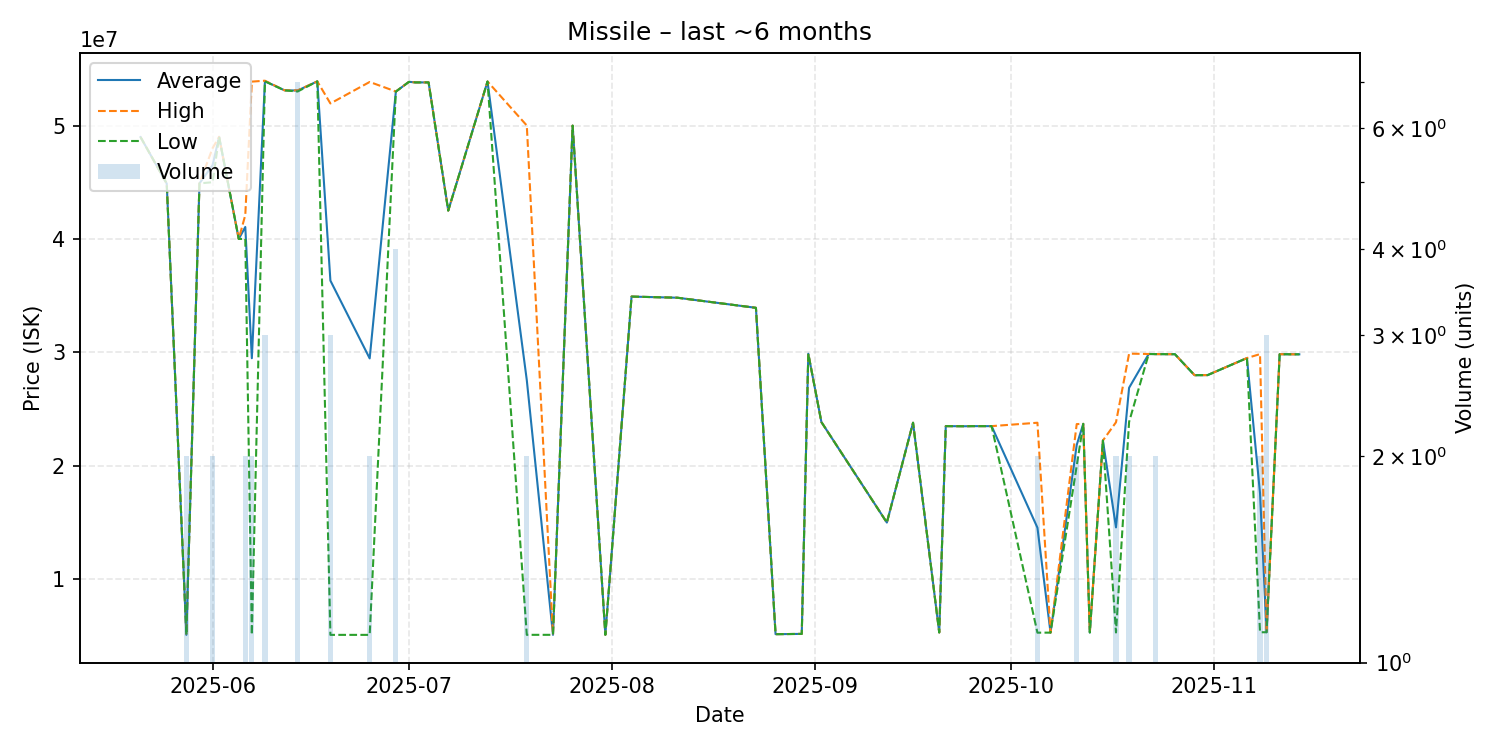

Source data for this figure (header and first rows):
date, average, highest, lowest, order_count, volume
2025-05-21, 48980000, 48980000, 48980000, 1, 1
2025-05-25, 44880000, 44880000, 44880000, 1, 1
2025-05-28, 5101500, 5102000, 5101000, 2, 2
2025-05-30, 44900000, 44900000, 44900000, 1, 1
2025-06-01, 46500000, 48000000, 45000000, 2, 2
2025-06-02, 49000000, 49000000, 49000000, 1, 1
2025-06-05, 40000000, 40000000, 40000000, 1, 1
2025-06-06, 41055000, 42110000, 40000000, 2, 2
2025-06-07, 29485500, 53870000, 5101000, 2, 2
2025-06-09, 53910000, 53950000, 53890000, 3, 3
2025-06-12, 53100000, 53100000, 53100000, 1, 1
2025-06-14, 53085714, 53100000, 53000000, 3, 7
2025-06-17, 53890000, 53890000, 53890000, 1, 1
2025-06-19, 36329667, 51945000, 5099000, 3, 3
2025-06-25, 29469500, 53840000, 5099000, 2, 2
2025-06-29, 52992500, 53000000, 52990000, 4, 4
2025-07-01, 53850000, 53850000, 53850000, 1, 1
2025-07-02, 53800000, 53800000, 53800000, 1, 1
2025-07-04, 53800000, 53800000, 53800000, 1, 1
2025-07-07, 42500000, 42500000, 42500000, 1, 1
2025-07-13, 53880000, 53880000, 53880000, 1, 1
2025-07-19, 27551500, 50000000, 5103000, 2, 2
2025-07-23, 5103000, 5103000, 5103000, 1, 1
2025-07-26, 49990000, 49990000, 49990000, 1, 1
2025-07-31, 5105000, 5105000, 5105000, 1, 1
2025-08-04, 34920000, 34920000, 34920000, 1, 1
2025-08-11, 34820000, 34820000, 34820000, 1, 1
2025-08-23, 33930000, 33930000, 33930000, 1, 1
2025-08-26, 5161000, 5161000, 5161000, 1, 1
2025-08-30, 5185000, 5185000, 5185000, 1, 1
2025-08-31, 29880000, 29880000, 29880000, 1, 1
2025-09-02, 23860000, 23860000, 23860000, 1, 1
2025-09-12, 15000000, 15000000, 15000000, 1, 1
2025-09-16, 23800000, 23800000, 23800000, 1, 1
2025-09-20, 5312000, 5312000, 5312000, 1, 1
2025-09-21, 23500000, 23500000, 23500000, 1, 1
2025-09-24, 23490000, 23490000, 23490000, 1, 1
2025-09-25, 23500000, 23500000, 23500000, 1, 1
2025-09-28, 23500000, 23500000, 23500000, 1, 1
2025-10-05, 14546500, 23800000, 5293000, 2, 2
2025-10-07, 5297000, 5297000, 5297000, 1, 1
2025-10-11, 21840000, 23680000, 20000000, 2, 2
2025-10-12, 23700000, 23700000, 23700000, 1, 1
2025-10-13, 5308000, 5308000, 5308000, 1, 1
2025-10-15, 22230000, 22230000, 22230000, 1, 1
2025-10-17, 14575000, 23840000, 5310000, 2, 2
2025-10-19, 26880000, 29890000, 23870000, 2, 2
2025-10-22, 29860000, 29860000, 29860000, 1, 1
2025-10-23, 29850000, 29850000, 29850000, 1, 2
2025-10-26, 29840000, 29840000, 29840000, 1, 1
2025-10-29, 27990000, 27990000, 27990000, 1, 1
2025-10-31, 28000000, 28000000, 28000000, 1, 1
2025-11-06, 29500000, 29500000, 29500000, 1, 1
2025-11-08, 17590500, 29850000, 5331000, 2, 2
2025-11-09, 5331000, 5331000, 5331000, 2, 3
2025-11-11, 29840000, 29840000, 29840000, 1, 1
2025-11-14, 29830000, 29830000, 29830000, 1, 1
